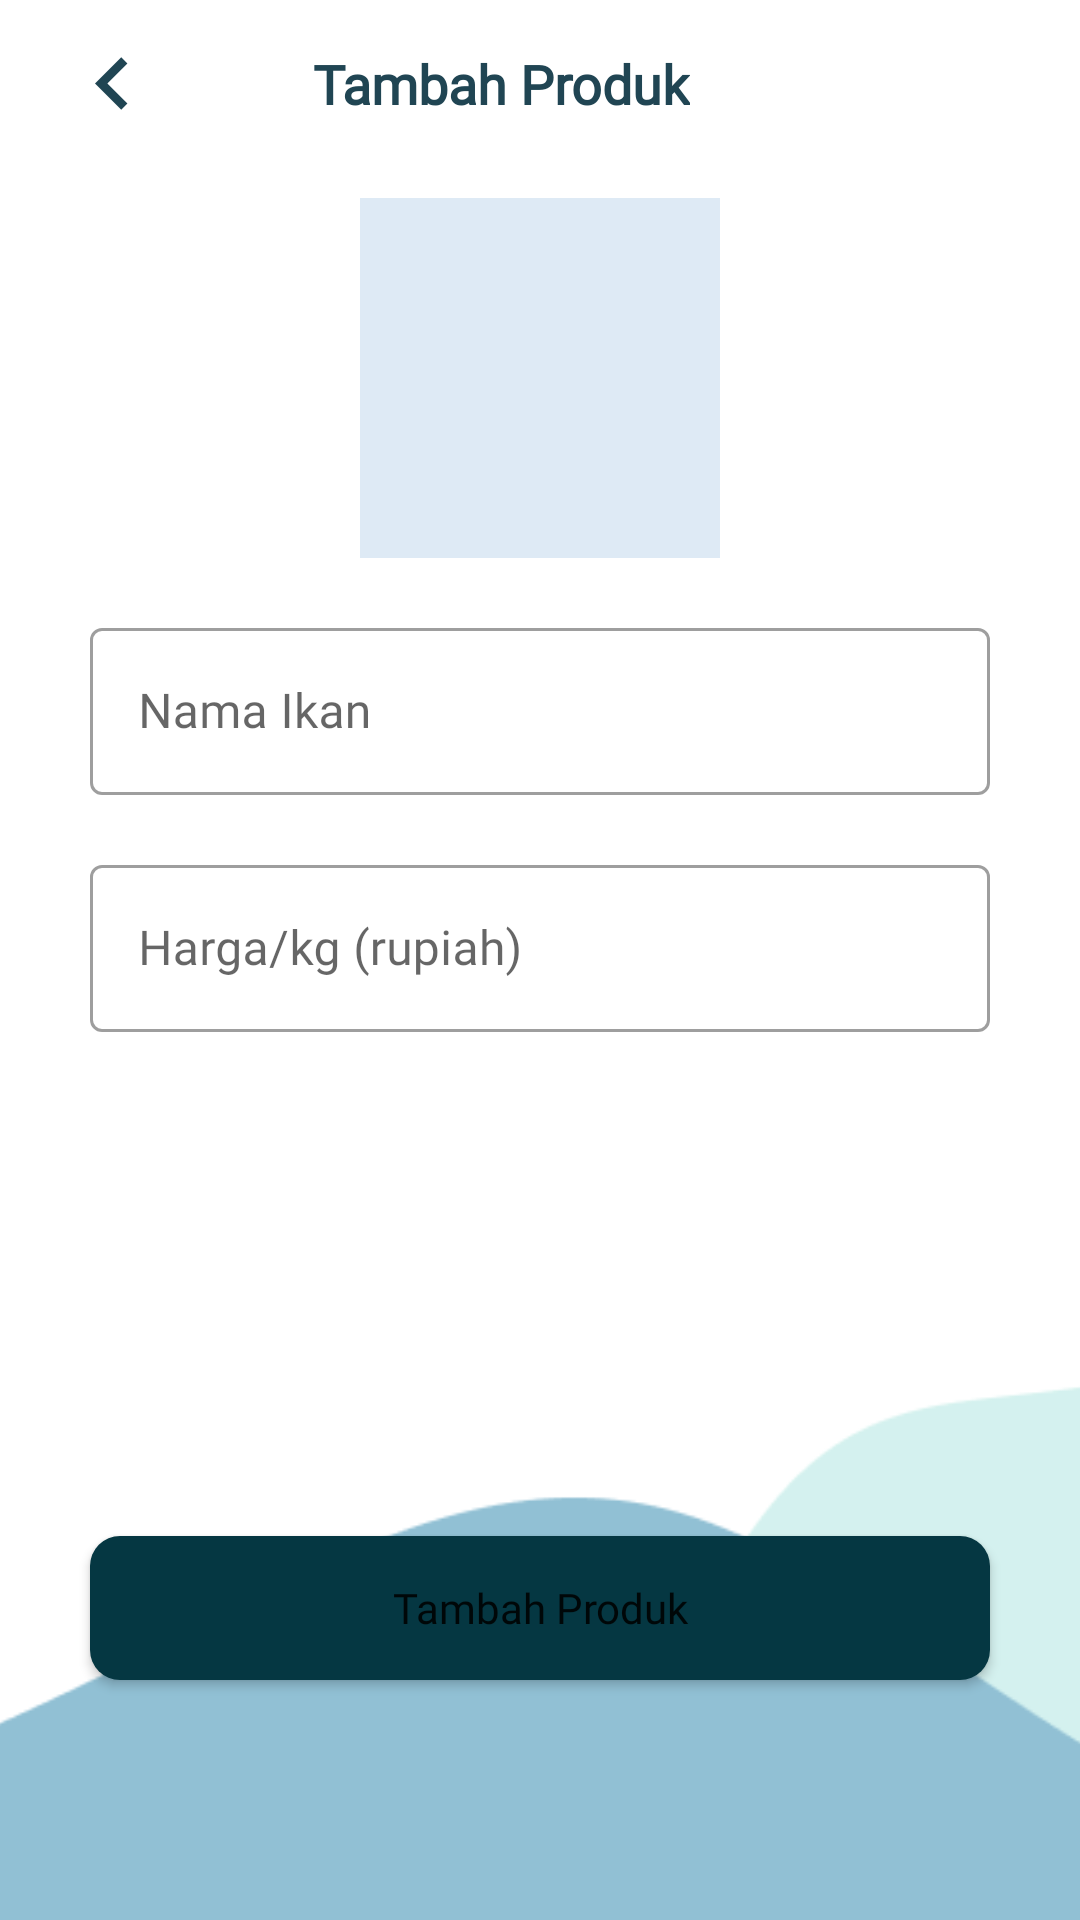

Here is an Android app screen rendered from its layout file. Give the layout XML and the strings, colors and styles it references.
<!-- AndroidManifest.xml: application theme Theme.FishBud -->
<!-- res/layout/fragment_tambah_produk.xml -->
<?xml version="1.0" encoding="utf-8"?>
<androidx.constraintlayout.widget.ConstraintLayout xmlns:android="http://schemas.android.com/apk/res/android"
    xmlns:app="http://schemas.android.com/apk/res-auto"
    xmlns:tools="http://schemas.android.com/tools"
    android:layout_width="match_parent"
    android:layout_height="match_parent"
    android:background="@color/white"
    tools:context=".ui.main_ui.profile.fisherman.tambahProduk.TambahProdukFragment">

    <com.google.android.material.appbar.AppBarLayout
        android:id="@+id/appbar"
        android:layout_width="match_parent"
        android:layout_height="wrap_content"
        app:layout_constraintEnd_toEndOf="parent"
        app:layout_constraintStart_toStartOf="parent"
        app:layout_constraintTop_toTopOf="parent">

        <Toolbar
            android:layout_width="match_parent"
            android:layout_height="wrap_content"
            android:background="@color/white"
            android:paddingHorizontal="20dp"
            android:paddingVertical="5dp">

            <androidx.constraintlayout.widget.ConstraintLayout
                android:layout_width="match_parent"
                android:layout_height="match_parent">

                <ImageView
                    android:id="@+id/btn_back"
                    android:layout_width="35dp"
                    android:layout_height="35dp"
                    android:src="@drawable/ic_baseline_keyboard_arrow_left_24"
                    app:layout_constraintStart_toStartOf="parent"
                    app:layout_constraintTop_toTopOf="parent"
                    tools:ignore="ContentDescription" />

                <TextView
                    style="@style/formatFont.semibold"
                    android:layout_width="wrap_content"
                    android:layout_height="wrap_content"
                    android:layout_marginEnd="@dimen/main_margin"
                    android:text="@string/tambah_produk"
                    android:textSize="@dimen/main_fontSize"
                    app:layout_constraintBottom_toBottomOf="parent"
                    app:layout_constraintEnd_toEndOf="parent"
                    app:layout_constraintStart_toStartOf="parent"
                    app:layout_constraintTop_toTopOf="parent" />
            </androidx.constraintlayout.widget.ConstraintLayout>

        </Toolbar>
    </com.google.android.material.appbar.AppBarLayout>

    <ImageView
        android:layout_width="500dp"
        android:layout_height="wrap_content"
        android:adjustViewBounds="true"
        android:src="@drawable/bg_home_1"
        app:layout_constraintBottom_toBottomOf="parent"
        app:layout_constraintEnd_toEndOf="parent"
        app:layout_constraintStart_toStartOf="parent" />

    <ImageView
        android:id="@+id/iv_tambahProduk"
        android:layout_width="120dp"
        android:layout_height="120dp"
        android:layout_marginTop="@dimen/main_margin"
        android:background="#DEEAF5"
        android:scaleType="center"
        android:src="@drawable/ic_baseline_camera_alt_24"
        app:layout_constraintEnd_toEndOf="parent"
        app:layout_constraintStart_toStartOf="parent"
        app:layout_constraintTop_toBottomOf="@+id/appbar" />

    <LinearLayout
        android:id="@+id/linearLayout2"
        android:layout_width="match_parent"
        android:layout_height="wrap_content"
        android:orientation="vertical"
        android:paddingHorizontal="@dimen/indent_margin"
        app:layout_constraintEnd_toEndOf="parent"
        app:layout_constraintStart_toStartOf="parent"
        app:layout_constraintTop_toBottomOf="@+id/iv_tambahProduk">

        <com.google.android.material.textfield.TextInputLayout
            android:id="@+id/til_namaIkan"
            style="@style/Widget.MaterialComponents.TextInputLayout.OutlinedBox"
            android:layout_width="match_parent"
            android:layout_height="wrap_content"
            android:layout_marginTop="18dp">

            <com.google.android.material.textfield.TextInputEditText
                android:id="@+id/et_namaIkan"
                android:layout_width="match_parent"
                android:layout_height="wrap_content"
                android:fontFamily="@font/poppins"
                android:hint="@string/nama_ikan"
                android:inputType="text"
                android:textColor="@color/black"
                android:textSize="16sp" />
        </com.google.android.material.textfield.TextInputLayout>

        <com.google.android.material.textfield.TextInputLayout
            android:id="@+id/til_hargaIkan"
            style="@style/Widget.MaterialComponents.TextInputLayout.OutlinedBox"
            android:layout_width="match_parent"
            android:layout_height="wrap_content"
            android:layout_marginTop="18dp"
            app:layout_constraintEnd_toEndOf="parent"
            app:layout_constraintStart_toStartOf="parent"
            app:layout_constraintTop_toBottomOf="@+id/til_namaIkan">

            <com.google.android.material.textfield.TextInputEditText
                android:id="@+id/et_hargaIkan"
                android:layout_width="match_parent"
                android:layout_height="wrap_content"
                android:fontFamily="@font/poppins"
                android:hint="@string/harga_kg_rupiah"
                android:maxLength="10"
                android:inputType="number"
                android:textColor="@color/black"
                android:textSize="16sp" />
        </com.google.android.material.textfield.TextInputLayout>
    </LinearLayout>

    <ProgressBar
        android:id="@+id/progressBar"
        android:layout_width="match_parent"
        android:layout_height="wrap_content"
        android:visibility="gone"
        app:layout_constraintBottom_toBottomOf="parent"
        app:layout_constraintEnd_toEndOf="parent"
        app:layout_constraintStart_toStartOf="parent"
        app:layout_constraintTop_toTopOf="parent" />

    <Button
        android:id="@+id/btn_tambahProduk"
        android:layout_width="match_parent"
        android:layout_height="wrap_content"
        android:layout_marginHorizontal="@dimen/indent_margin"
        android:layout_marginBottom="@dimen/bottomFabIndent"
        android:background="@drawable/bg_field_button"
        android:fontFamily="@font/poppins_bold"
        android:text="@string/tambah_produk"
        android:textAllCaps="false"
        app:layout_constraintBottom_toBottomOf="parent"
        app:layout_constraintEnd_toEndOf="parent"
        app:layout_constraintStart_toStartOf="parent" />

</androidx.constraintlayout.widget.ConstraintLayout>
<!-- resources referenced by this layout -->
<resources>
  <color name="black">#FF000000</color>
  <color name="white">#FFFFFFFF</color>
  <dimen name="bottomFabIndent">80dp</dimen>
  <dimen name="indent_margin">30dp</dimen>
  <dimen name="main_fontSize">18sp</dimen>
  <dimen name="main_margin">10dp</dimen>
  <!-- drawable bg_field_button (drawable) -->
  <?xml version="1.0" encoding="utf-8"?>
  <shape
      xmlns:android="http://schemas.android.com/apk/res/android"
      android:shape="rectangle">
      <solid
          android:color="#053742"/>
  
      <corners
          android:radius="10dp"/>
  </shape>
  <!-- drawable bg_home_1: png bitmap (drawable, 4662 bytes) -->
  <!-- drawable ic_baseline_keyboard_arrow_left_24 (drawable) -->
  <vector android:autoMirrored="true" android:height="24dp"
      android:tint="#204553" android:viewportHeight="24"
      android:viewportWidth="24" android:width="24dp" xmlns:android="http://schemas.android.com/apk/res/android">
      <path android:fillColor="@android:color/white" android:pathData="M15.41,16.59L10.83,12l4.58,-4.59L14,6l-6,6 6,6 1.41,-1.41z"/>
  </vector>
  <string name="harga_kg_rupiah">Harga/kg (rupiah)</string>
  <string name="nama_ikan">Nama Ikan</string>
  <string name="tambah_produk">Tambah Produk</string>
  <style name="formatFont.semibold" parent="formatFont">
          <item name="android:textStyle">bold</item>
      </style>
  <style name="Theme.FishBud" parent="Theme.MaterialComponents.DayNight.NoActionBar">
          
          <item name="colorPrimary">@color/tosca_900</item>
          <item name="colorPrimaryVariant">@color/purple_700</item>
          <item name="colorOnPrimary">@color/white</item>
          
          <item name="colorSecondary">@color/teal_200</item>
          <item name="colorSecondaryVariant">@color/teal_700</item>
          <item name="colorOnSecondary">@color/black</item>
          
          <item name="android:statusBarColor" tools:targetApi="l">?attr/colorPrimaryVariant</item>
          
      </style>
  <style name="formatFont">
          <item name="fontFamily">@font/poppins</item>
          <item name="android:textColor">@color/font</item>
      </style>
  <color name="tosca_900">#002B5C</color>
  <color name="purple_700">#FF3700B3</color>
  <color name="teal_200">#FF03DAC5</color>
  <color name="teal_700">#FF018786</color>
  <color name="font">#204553</color>
</resources>
